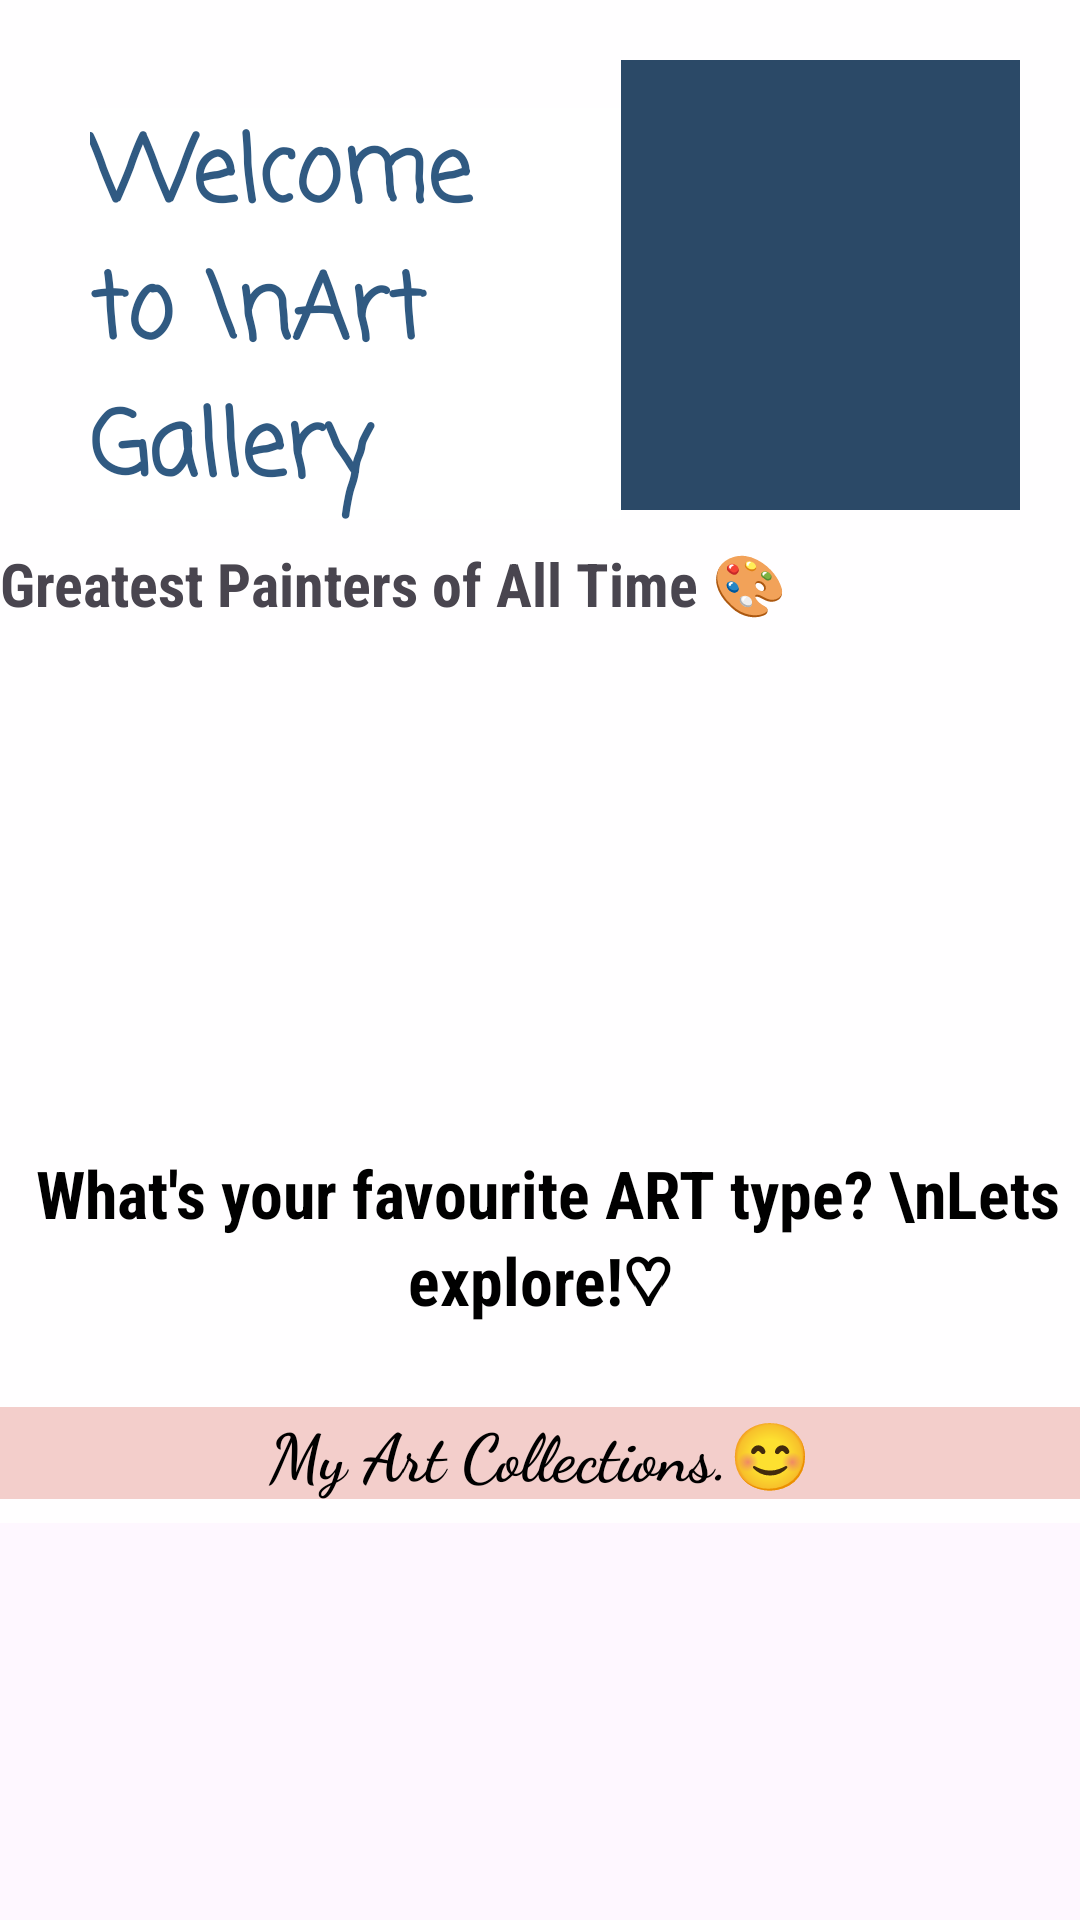

This screen was rendered from an Android layout file. Write that file and the resources it references.
<!-- AndroidManifest.xml: application theme Theme.Art_View_ -->
<!-- res/layout/activity_main.xml -->
<?xml version="1.0" encoding="utf-8"?>
<androidx.core.widget.NestedScrollView
    xmlns:android="http://schemas.android.com/apk/res/android"
    android:layout_width="match_parent"
    android:layout_height="match_parent">

    <LinearLayout
        android:layout_width="match_parent"
        android:layout_height="wrap_content"
        android:orientation="vertical"
        android:background="#E4FFFFFF">

        
        <LinearLayout
            android:layout_width="match_parent"
            android:layout_height="wrap_content"
            android:orientation="horizontal">

            <TextView
                android:layout_width="54dp"
                android:layout_height="137dp"
                android:layout_marginStart="30dp"
                android:layout_marginTop="36dp"
                android:layout_weight="1"
                android:background="#E4FFFFFF"
                android:fontFamily="casual"
                android:text="Welcome to \nArt Gallery"
                android:textColor="#E4184673"
                android:textSize="30dp"
                android:textStyle="bold" />

            <ImageView
                android:id="@+id/imageView"
                android:layout_width="10dp"
                android:layout_height="150dp"
                android:layout_marginTop="20dp"
                android:layout_marginEnd="20dp"
                android:layout_weight="1"
                android:background="#E4123456"
                android:foreground="@drawable/img_2" />
        </LinearLayout>

        
        <TextView
            android:id="@+id/textView3"
            android:layout_width="match_parent"
            android:layout_height="36dp"
            android:textStyle="bold"
            android:layout_marginTop="8dp"
            android:fontFamily="sans-serif-condensed"
            android:text="Greatest Painters of All Time 🎨"
            android:textSize="20dp" />

        
        <androidx.recyclerview.widget.RecyclerView
            android:id="@+id/recyclerv_view"
            android:layout_width="match_parent"
            android:layout_height="150dp"
            android:layout_marginTop="8dp"/>

        
        <TextView
            android:id="@+id/textView4"
            android:layout_width="match_parent"
            android:layout_height="70dp"
            android:background="#A1FFFFFF"
            android:fontFamily="sans-serif-condensed"
            android:text=" What's your favourite ART type? \nLets explore!♡"
            android:textAlignment="center"
            android:textColor="@color/black"
            android:textSize="22dp"
            android:textStyle="bold"
            android:layout_marginTop="8dp" />
        
        <androidx.recyclerview.widget.RecyclerView
            android:id="@+id/recyclerv_view2"
            android:layout_width="match_parent"
            android:layout_height="wrap_content"
            android:layout_marginTop="8dp"/>
        
        <TextView
            android:layout_width="match_parent"
            android:layout_height="wrap_content"
            android:text="My Art Collections.😊"
            android:textAlignment="center"
            android:textColor="@color/black"
            android:textSize="22dp"
            android:background="#F3CECB"
            android:textStyle="bold"
            android:fontFamily="cursive"
            android:layout_marginTop="8dp"/>

        
        <androidx.recyclerview.widget.RecyclerView
            android:id="@+id/recycleview"
            android:layout_width="match_parent"
            android:layout_height="wrap_content"
            android:layout_marginTop="8dp"/>



    </LinearLayout>
</androidx.core.widget.NestedScrollView>
<!-- resources referenced by this layout -->
<resources>
  <color name="black">#FF000000</color>
  <!-- drawable img_2: png bitmap (drawable, 602537 bytes) -->
  <style name="Theme.Art_View_" parent="Base.Theme.Art_View_" />
  <style name="Base.Theme.Art_View_" parent="Theme.Material3.DayNight.NoActionBar">
          
          
      </style>
</resources>
